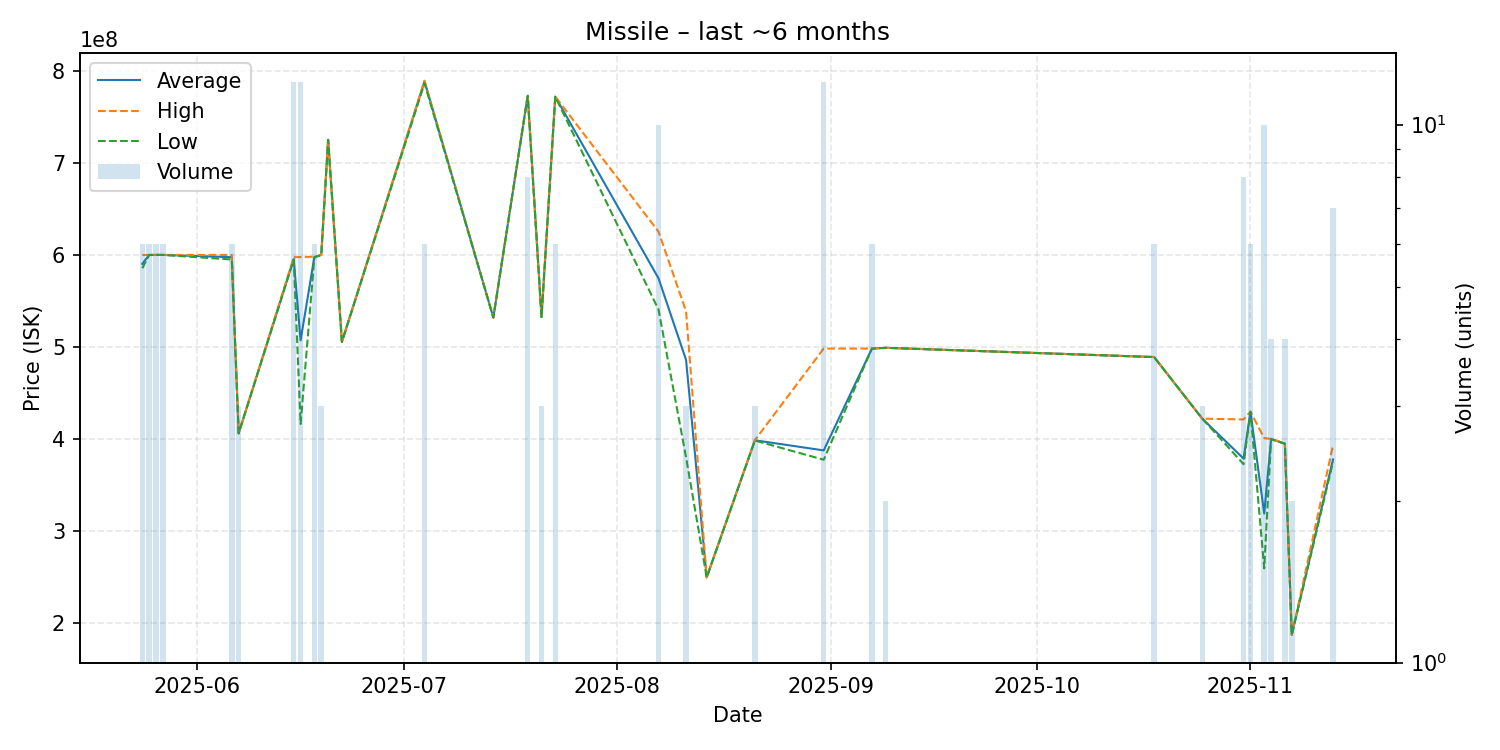

Data behind this chart, as committed beside it:
date, average, highest, lowest, order_count, volume
2025-05-24, 590266667, 599900000, 585450000, 3, 6
2025-05-25, 599983333, 600000000, 599900000, 3, 6
2025-05-26, 600000000, 600000000, 600000000, 1, 6
2025-05-27, 600000000, 600000000, 600000000, 1, 6
2025-06-06, 597500000, 600000000, 595000000, 2, 6
2025-06-07, 406000000, 406000000, 406000000, 2, 3
2025-06-15, 595375000, 597500000, 595000000, 4, 12
2025-06-16, 507108333, 597700000, 416150000, 8, 12
2025-06-18, 597666667, 598000000, 597300000, 4, 6
2025-06-19, 600000000, 600000000, 600000000, 1, 3
2025-06-20, 725100000, 725100000, 725100000, 1, 1
2025-06-22, 505400000, 505400000, 505400000, 1, 1
2025-07-04, 788733333, 789400000, 786650000, 4, 6
2025-07-14, 531900000, 531900000, 531900000, 1, 1
2025-07-19, 773175000, 773500000, 772700000, 3, 8
2025-07-21, 532400000, 532400000, 532400000, 1, 3
2025-07-23, 772050000, 772100000, 772000000, 2, 6
2025-08-07, 574550000, 625300000, 540600000, 7, 10
2025-08-11, 485866667, 538800000, 380000000, 2, 3
2025-08-14, 249400000, 249400000, 249400000, 1, 1
2025-08-21, 398466667, 398600000, 398200000, 3, 3
2025-08-31, 387466667, 498200000, 377300000, 7, 12
2025-09-07, 498116667, 498200000, 498100000, 4, 6
2025-09-09, 499000000, 499000000, 499000000, 1, 2
2025-10-18, 488983333, 489000000, 488900000, 3, 6
2025-10-25, 422000000, 422000000, 422000000, 1, 3
2025-10-31, 378550000, 421100000, 372500000, 4, 8
2025-11-01, 429450000, 429500000, 429400000, 2, 6
2025-11-03, 318840000, 400900000, 259200000, 5, 10
2025-11-04, 399825000, 399900000, 399800000, 2, 4
2025-11-06, 394775000, 394800000, 394700000, 2, 4
2025-11-07, 186900000, 186900000, 186900000, 2, 2
2025-11-13, 377600000, 393200000, 375000000, 2, 7
